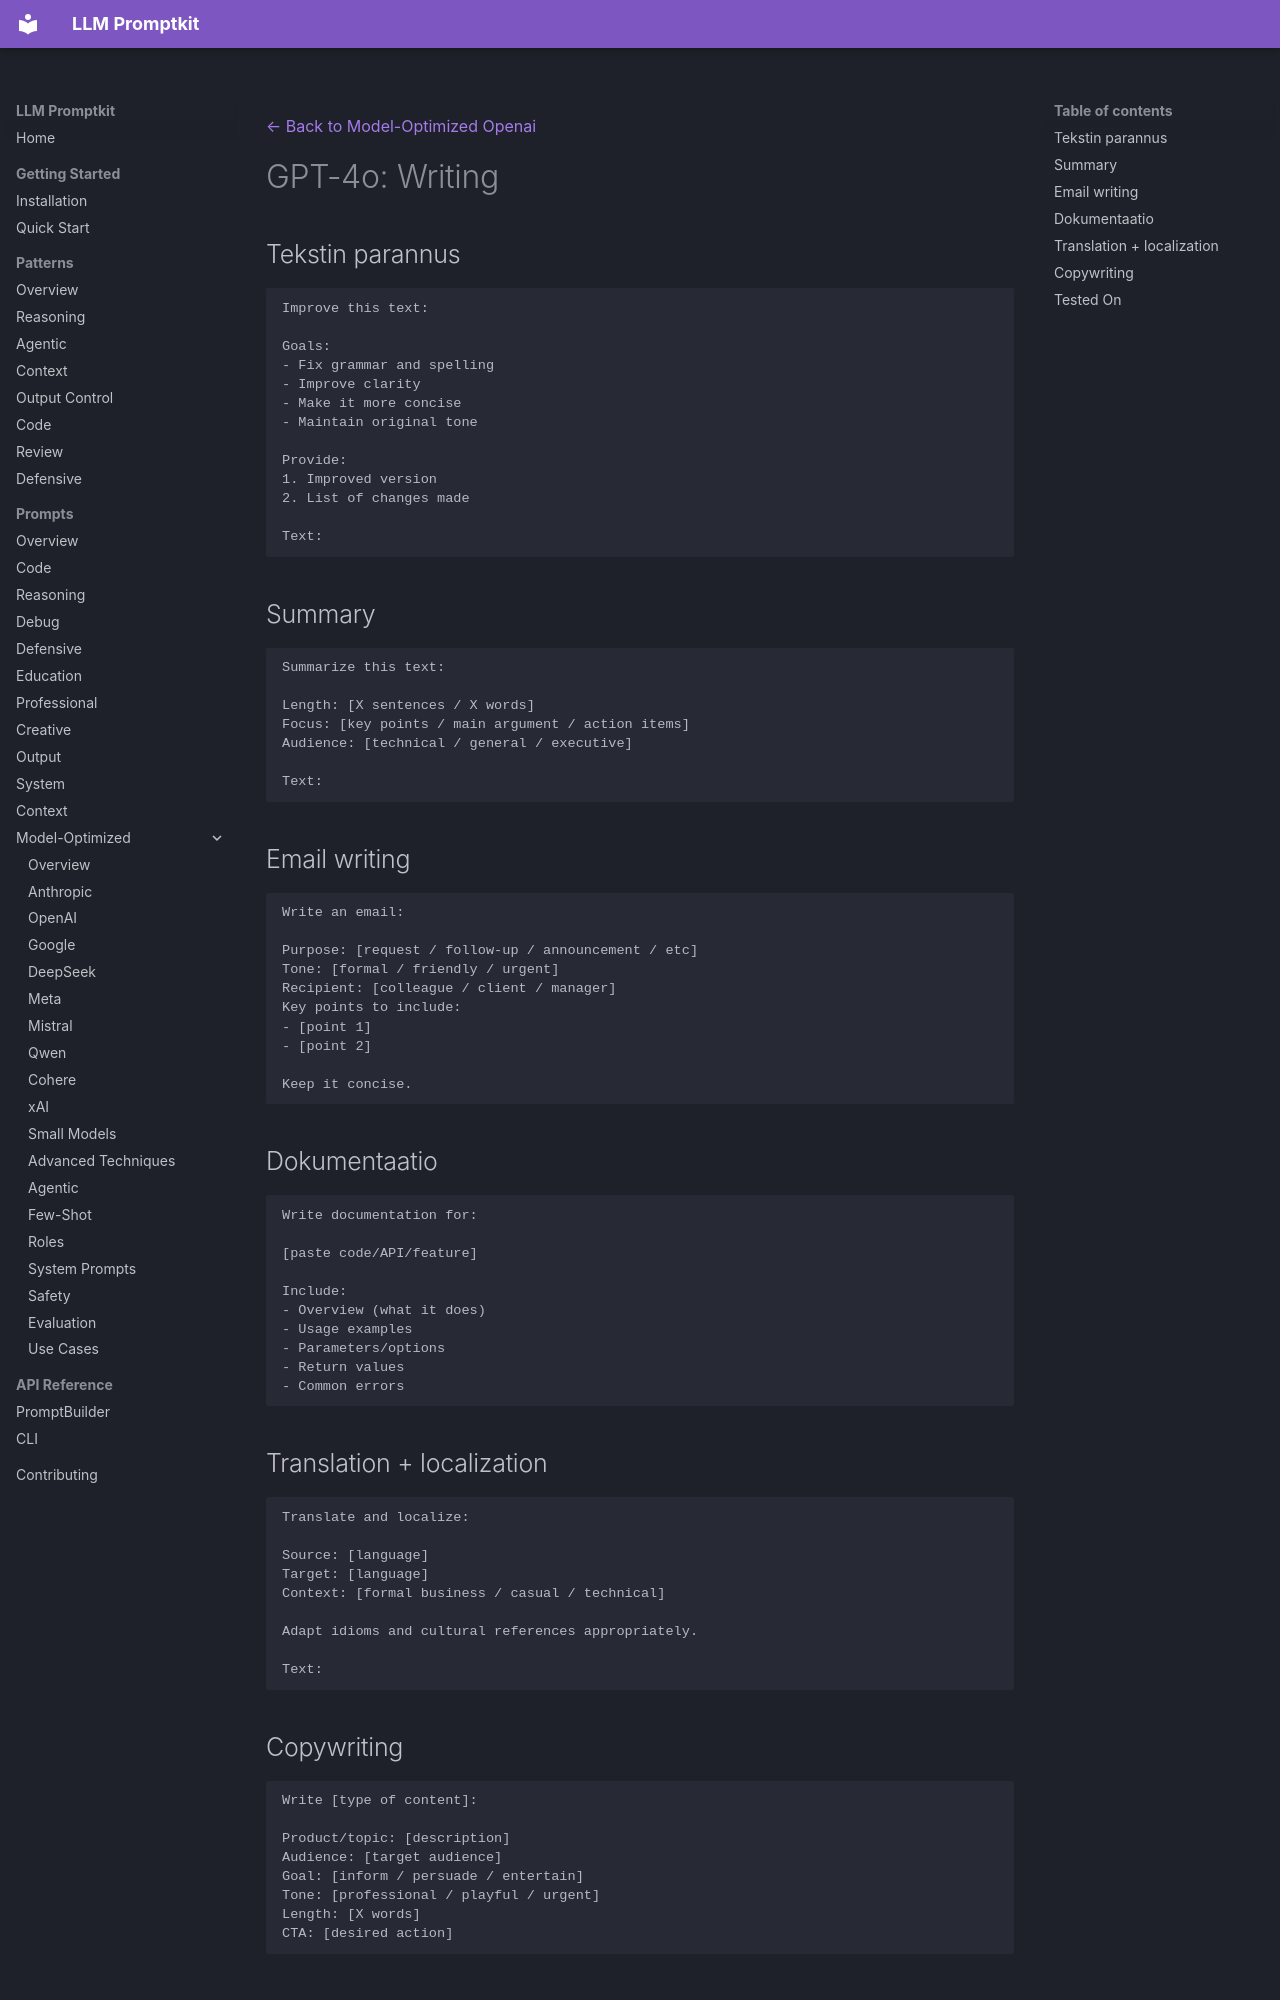

repository: Petsku01/promptkit · page: prompts/model-optimized/openai/gpt-4o-writing/index.html · generator: mkdocs

---
category: "model-optimized"
title: "GPT-4o: Writing"
subcategory: "openai"
model: "gpt-4o"
---
[← Back to Model-Optimized Openai](../index.md)

# GPT-4o: Writing

## Tekstin parannus

```
Improve this text:

Goals:
- Fix grammar and spelling
- Improve clarity
- Make it more concise
- Maintain original tone

Provide:
1. Improved version
2. List of changes made

Text:
```

## Summary

```
Summarize this text:

Length: [X sentences / X words]
Focus: [key points / main argument / action items]
Audience: [technical / general / executive]

Text:
```

## Email writing

```
Write an email:

Purpose: [request / follow-up / announcement / etc]
Tone: [formal / friendly / urgent]
Recipient: [colleague / client / manager]
Key points to include:
- [point 1]
- [point 2]

Keep it concise.
```

## Dokumentaatio

```
Write documentation for:

[paste code/API/feature]

Include:
- Overview (what it does)
- Usage examples
- Parameters/options
- Return values
- Common errors
```

## Translation + localization

```
Translate and localize:

Source: [language]
Target: [language]
Context: [formal business / casual / technical]

Adapt idioms and cultural references appropriately.

Text:
```

## Copywriting

```
Write [type of content]:

Product/topic: [description]
Audience: [target audience]
Goal: [inform / persuade / entertain]
Tone: [professional / playful / urgent]
Length: [X words]
CTA: [desired action]
```
